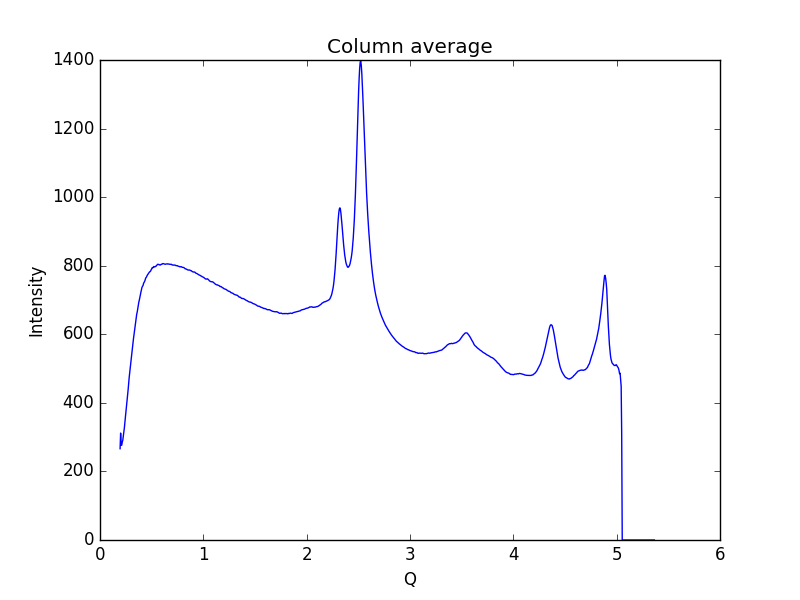

Values plotted in this chart, from the file beside it:
0.19448614755544588, 266.231
0.1997, 311.8
0.2048, 276.2
0.21, 276.5
0.2152, 284.9
0.2204, 290.7
0.2255, 302.2
0.2307, 314.4
0.2359, 327.1
0.2411, 344.6
0.2462, 359.7
0.2514, 375.1
0.2566, 390.9
0.2618, 406.3
0.2669, 420.8
0.2721, 438.1
0.2773, 457.5
0.2825, 474.1
0.2876, 487.6
0.2928, 500.4
0.298, 514.6
0.3032, 530.9
0.3083, 545.4
0.3135, 559
0.3187, 573
0.3239, 587
0.329, 599
0.3342, 611.4
0.3394, 622.5
0.3446, 635.5
0.3497, 648.5
0.3549, 657.7
0.3601, 664.9
0.3653, 674.8
0.3704, 684.5
0.3756, 693.6
0.3808, 700.3
0.386, 708.3
0.3911, 716.1
0.3963, 723.4
0.4015, 730.5
0.4067, 737.3
0.4118, 739.8
0.417, 742.7
0.4222, 749
0.4274, 751.6
0.4325, 754.5
0.4377, 759.1
0.4429, 764.4
0.4481, 766.3
0.4532, 769.6
0.4584, 772.7
0.4636, 774.7
0.4688, 777.1
0.4739, 779.8
0.4791, 781.9
0.4843, 782.6
0.4895, 784.5
0.4946, 787.6
0.4998, 791
0.505, 794
... 939 more rows
